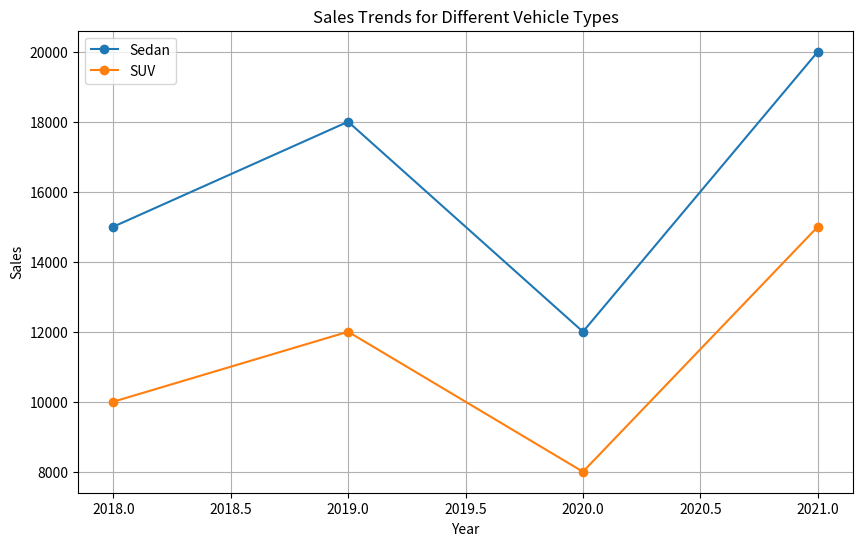

Here is the Python script that generated this plot:
import pandas as pd
import matplotlib.pyplot as plt

# Sample DataFrame
data = {'Year': [2018, 2019, 2020, 2021, 2018, 2019, 2020, 2021],
        'VehicleType': ['Sedan', 'Sedan', 'Sedan', 'Sedan', 'SUV', 'SUV', 'SUV', 'SUV'],
        'Sales': [15000, 18000, 12000, 20000, 10000, 12000, 8000, 15000]}

df = pd.DataFrame(data)

# Plotting lines for each vehicle type
plt.figure(figsize=(10, 6))

# Iterate over unique vehicle types and plot lines
for vehicle_type in df['VehicleType'].unique():
    subset_df = df[df['VehicleType'] == vehicle_type]
    plt.plot(subset_df['Year'], subset_df['Sales'], label=vehicle_type, marker='o', linestyle='-')

# Adding labels and title
plt.xlabel('Year')
plt.ylabel('Sales')
plt.title('Sales Trends for Different Vehicle Types')

# Adding a legend
plt.legend()

# Display the line chart
plt.grid(True)
plt.show()